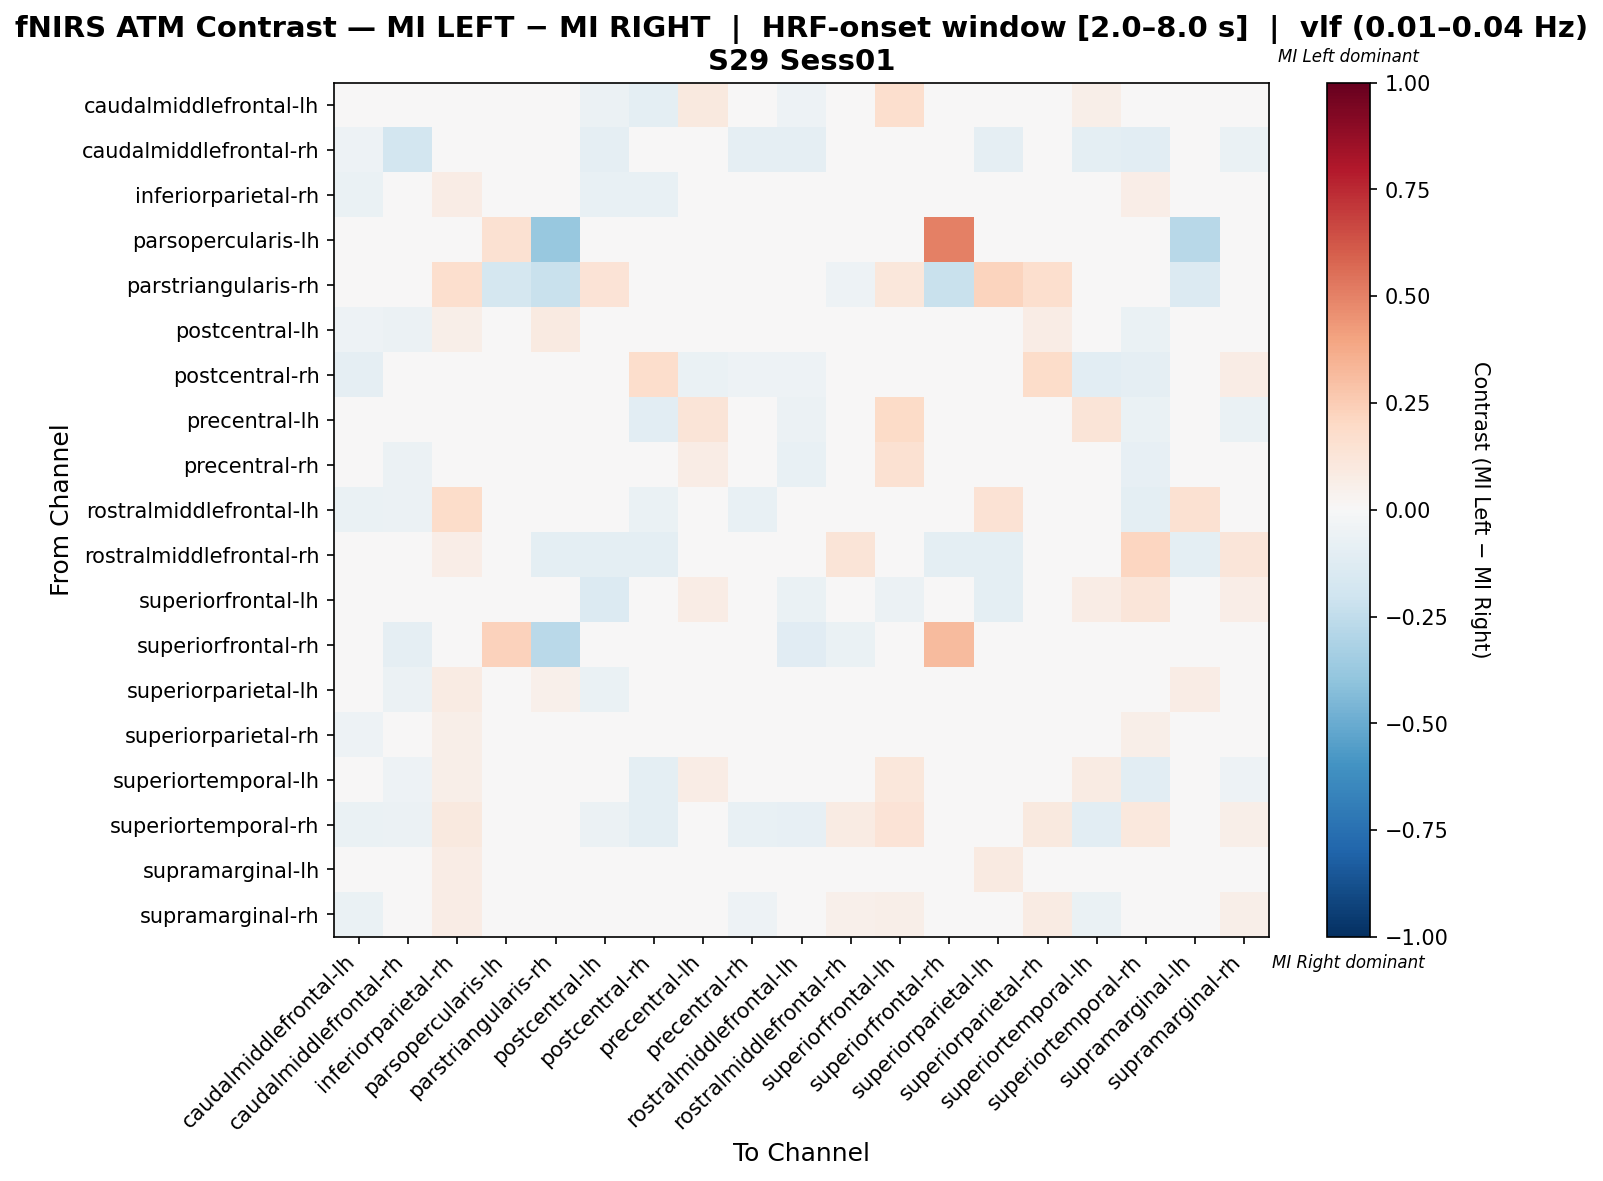

Source data for this figure (header and first rows):
, caudalmiddlefrontal-lh, caudalmiddlefrontal-rh, inferiorparietal-rh, parsopercularis-lh, parstriangularis-rh, postcentral-lh, postcentral-rh, precentral-lh, precentral-rh, rostralmiddlefrontal-lh, rostralmiddlefrontal-rh, superiorfrontal-lh, superiorfrontal-rh, superiorparietal-lh, superiorparietal-rh, superiortemporal-lh, superiortemporal-rh, supramarginal-lh, supramarginal-rh
caudalmiddlefrontal-lh, 0.01893, -0.03089, -0.01036, 0.0, 0.0, -0.05792, -0.09653, 0.1012, 0.04982, -0.05019, 0.0, 0.1681, 0.0, -0.0258, -0.01036, 0.0549, -0.04002, -0.02194, -0.04897
caudalmiddlefrontal-rh, -0.05128, -0.1859, -0.01923, 0.0, 0.0, -0.08974, -0.04487, -0.03846, -0.08974, -0.08974, 0.0, 0.0, -0.01923, -0.08974, 0.0, -0.09615, -0.1026, -0.01923, -0.0641
inferiorparietal-rh, -0.06944, -0.02778, 0.07033, 0.0, 0.04004, -0.07779, -0.07639, -0.02778, -0.02778, 0.005546, 0.0192, 0.02521, -0.006944, 0.008995, 0.02358, -0.0009321, 0.06618, 0.02475, 0.03099
parsopercularis-lh, 0.0, 0.0, 0.0, 0.1552, -0.3793, 0.0, 0.0, 0.0, 0.0, 0.0, 0.0, 0.0, 0.5, 0.0, 0.0, 0.0, 0.0, -0.2759, 0.0
parstriangularis-rh, 0.0, 0.0, 0.1667, -0.1724, -0.2193, 0.1389, 0.0, 0.0, 0.0, 0.0, -0.05172, 0.1111, -0.2241, 0.2222, 0.1667, 0.0, 0.0, -0.1379, 0.0
postcentral-lh, -0.05204, -0.05576, 0.06018, 0.0, 0.08696, -0.007112, 0.002209, -0.0223, -0.03755, -0.03421, -0.01115, 0.002209, 0.0, 0.03303, 0.0743, -0.03049, -0.06691, 0.03863, 0.02004
postcentral-rh, -0.09059, -0.02439, -0.03136, 0.0, 0.0, 0.02099, 0.1769, -0.06272, -0.0534, -0.05226, -0.01045, 0.0, 0.0, 0.02099, 0.1838, -0.1045, -0.09059, 0.03962, 0.07803
precentral-lh, 0.01863, -0.04969, -0.01863, 0.0, 0.0, -0.04969, -0.1056, 0.1263, 0.01242, -0.0559, 0.0, 0.1905, 0.0, -0.03727, -0.01242, 0.1315, -0.06936, -0.01242, -0.06832
precentral-rh, 0.0251, -0.05983, -0.01282, 0.0, 0.0, -0.01728, -0.04719, 0.07201, 0.02073, -0.07265, 0.0, 0.1489, 0.0, -0.008729, 0.03401, 0.01218, -0.08556, 0.01691, -0.02582
rostralmiddlefrontal-lh, -0.0641, -0.05983, 0.1845, 0.0, 0.0, -0.04324, -0.0641, -0.03419, -0.07692, 0.03544, 0.0, -0.02137, -0.01709, 0.1461, -0.03846, 0.0279, -0.09829, 0.1503, -0.02665
rostralmiddlefrontal-rh, 0.0, 0.0, 0.06692, 0.0, -0.09524, -0.09524, -0.09524, 0.0, 0.0, 0.0, 0.1274, 0.0, -0.09524, -0.09524, 0.0399, 0.0, 0.2162, -0.09524, 0.121
superiorfrontal-lh, -0.0293, 0.0, 0.01038, 0.0, 0.03968, -0.1398, 0.0, 0.07143, 0.04762, -0.0641, 0.0, -0.058, 0.0, -0.1001, -0.03785, 0.07143, 0.119, 0.006105, 0.06349
superiorfrontal-rh, 0.0, -0.09091, 0.0, 0.2281, -0.2727, 0.0, 0.0, 0.0, 0.0, -0.1136, -0.06818, 0.0, 0.3174, 0.0, 0.0, 0.0, 0.0, 0.0, 0.0
superiorparietal-lh, -0.04453, -0.05668, 0.0842, 0.0, 0.05072, -0.06839, -0.01555, -0.02024, -0.03729, -0.005105, -0.01215, 0.01174, 0.0, 0.02326, 0.02687, -0.0196, -0.009153, 0.0778, 0.01408
superiorparietal-rh, -0.05181, -0.005181, 0.05471, 0.0, 0.04545, -0.0465, -0.00111, -0.02073, -0.01423, -0.03627, 0.02342, 0.02224, 0.0, -0.01659, 0.02251, -0.02591, 0.06113, -0.04519, 0.03405
superiortemporal-lh, -0.01227, -0.05376, 0.05967, 0.0, 0.0, -0.03968, -0.1004, 0.07633, -0.02302, 0.002322, 0.0, 0.1127, 0.01408, 0.02383, -0.01434, 0.08557, -0.1042, 0.02741, -0.05427
superiortemporal-rh, -0.06371, -0.05993, 0.1009, 0.0, 0.0, -0.05618, -0.09738, -0.03374, -0.0712, -0.07865, 0.08411, 0.1402, 0.0, -0.005705, 0.09902, -0.1049, 0.1063, -0.01505, 0.0559
supramarginal-lh, -0.04703, -0.01293, 0.07401, -0.03879, -0.03879, -0.01569, -0.04077, 0.0003883, -0.007844, 0.00664, -0.01293, 0.04112, 0.0, 0.09281, 0.008582, -0.01099, -0.0106, 0.0207, -0.007883
supramarginal-rh, -0.06485, -0.03413, 0.07225, 0.0, 0.0, -0.02965, -0.03515, -0.03413, -0.05093, -0.04357, 0.05359, 0.06042, 0.0, 0.01317, 0.08094, -0.06405, 0.03183, -0.01046, 0.0547
